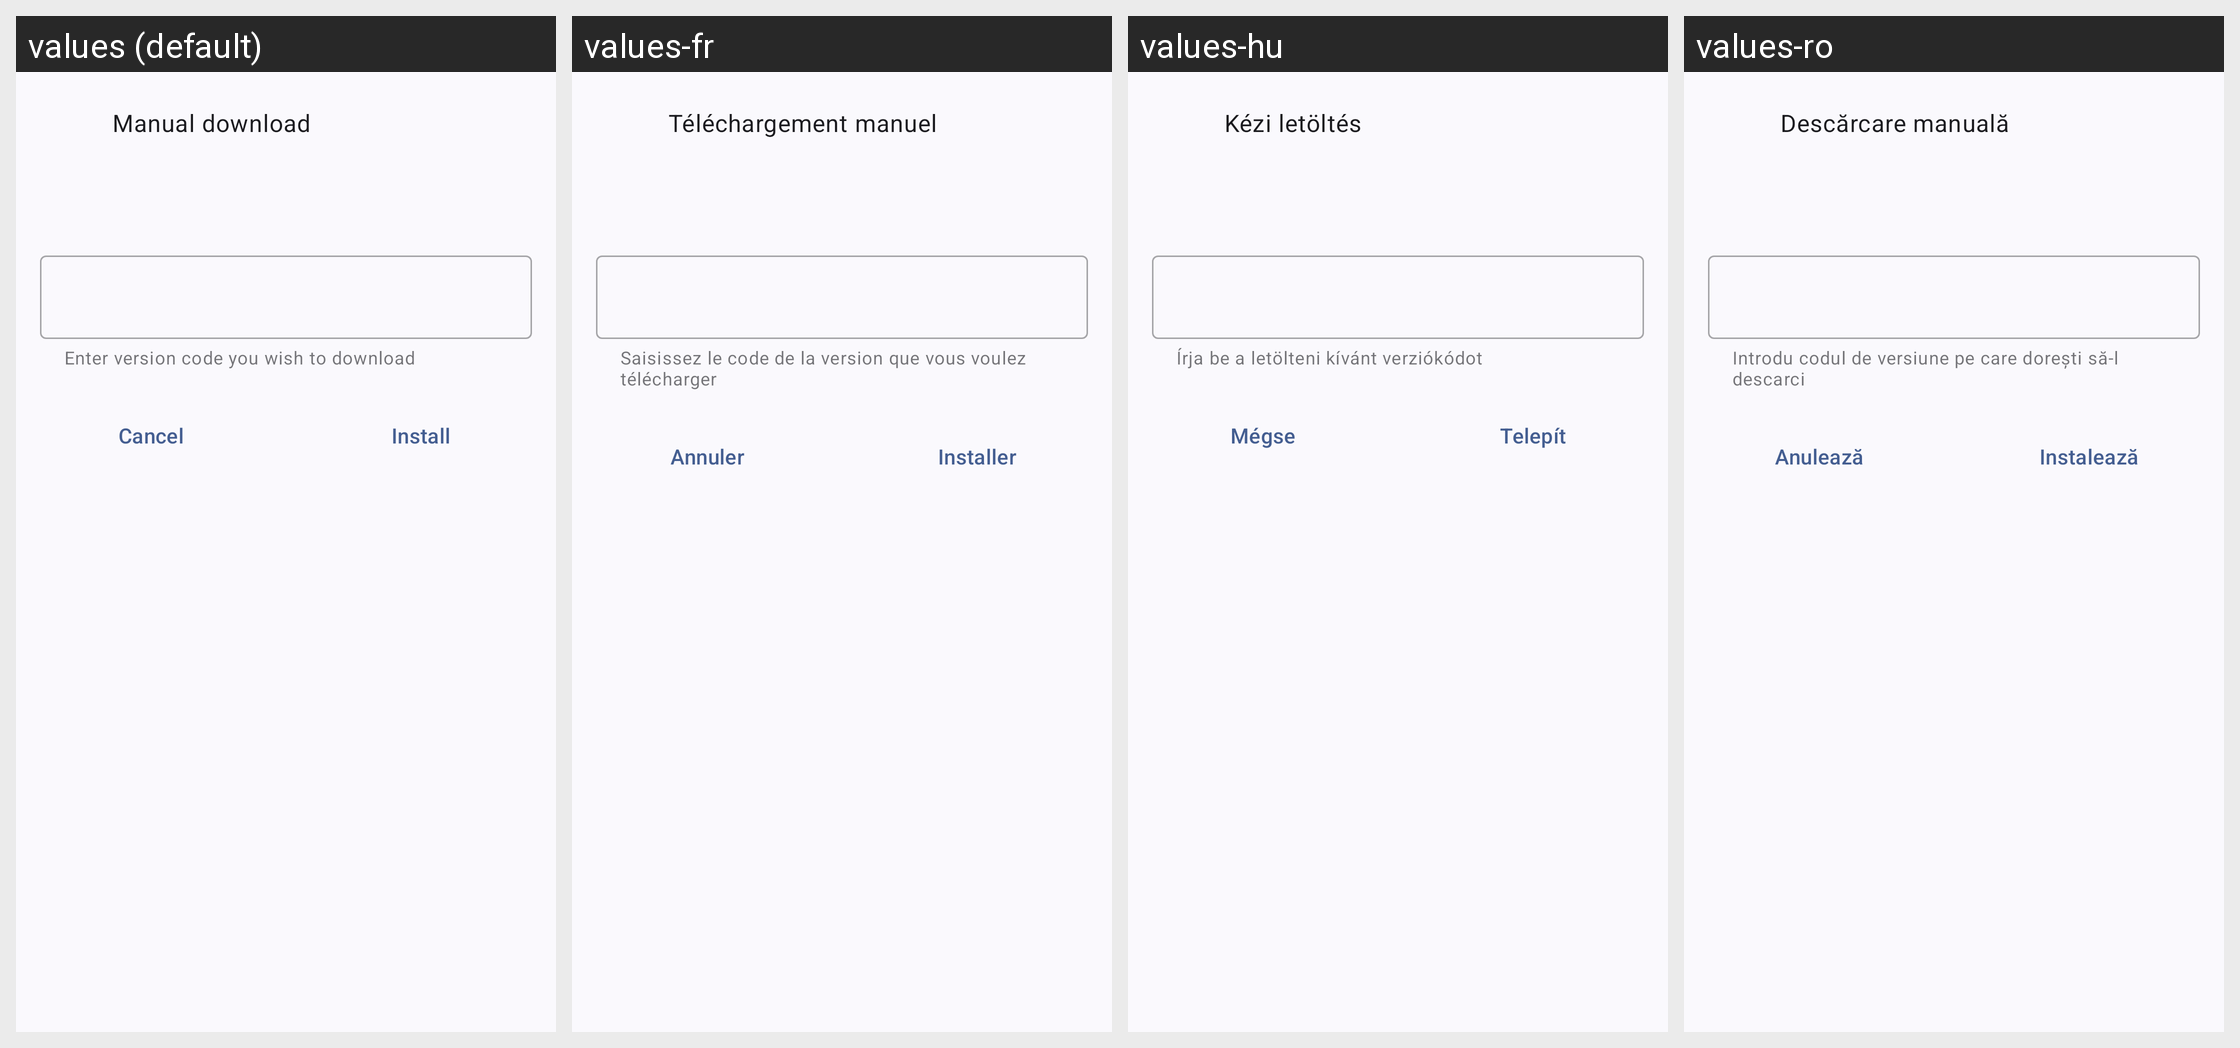

Translations of the strings shown on this Android screen, per locale in the grid:
Android screen res/layout/sheet_manual_download.xml rendered under 4 locales, left to right: values (default), values-fr, values-hu, values-ro. Device: Nexus 5 (rendered at 1080×1920; each locale shown at half size, 540×960, under a caption strip naming it); theme AppTheme.
Other locales in the repository, not shown: values-ar, values-ast, values-az, values-be, values-bg, values-ca, values-cs, values-da, values-de, values-el, values-eo, values-es, values-et, values-eu, values-fa, values-fi, values-gl, values-he, values-hi, values-hr, values-ia, values-in, values-it, values-ja, values-kmr, values-ko, values-lt, values-lv, values-nb-rNO, values-nl, values-pa, values-pl, values-pt, values-pt-rBR, values-ru, values-sc, values-si, values-sk, values-sl, values-so, values-sq, values-sr, values-sv, values-ta, values-tr, values-uk, values-ur, values-vi, values-yue, values-zh-rCN, values-zh-rTW.
Strings drawn on this screen, with the default value and each locale's value (text and hints the layout hard-codes, and strings that could not be matched under every locale, appear in the picture but are not listed):

title_manual_download
  values: Manual download
  values-fr: Téléchargement manuel
  values-hu: Kézi letöltés
  values-ro: Descărcare manuală

manual_download_hint
  values: Enter version code you wish to download
  values-fr: Saisissez le code de la version que vous voulez télécharger
  values-hu: Írja be a letölteni kívánt verziókódot
  values-ro: Introdu codul de versiune pe care dorești să-l descarci

action_cancel
  values: Cancel
  values-fr: Annuler
  values-hu: Mégse
  values-ro: Anulează

action_install
  values: Install
  values-fr: Installer
  values-hu: Telepít
  values-ro: Instalează
